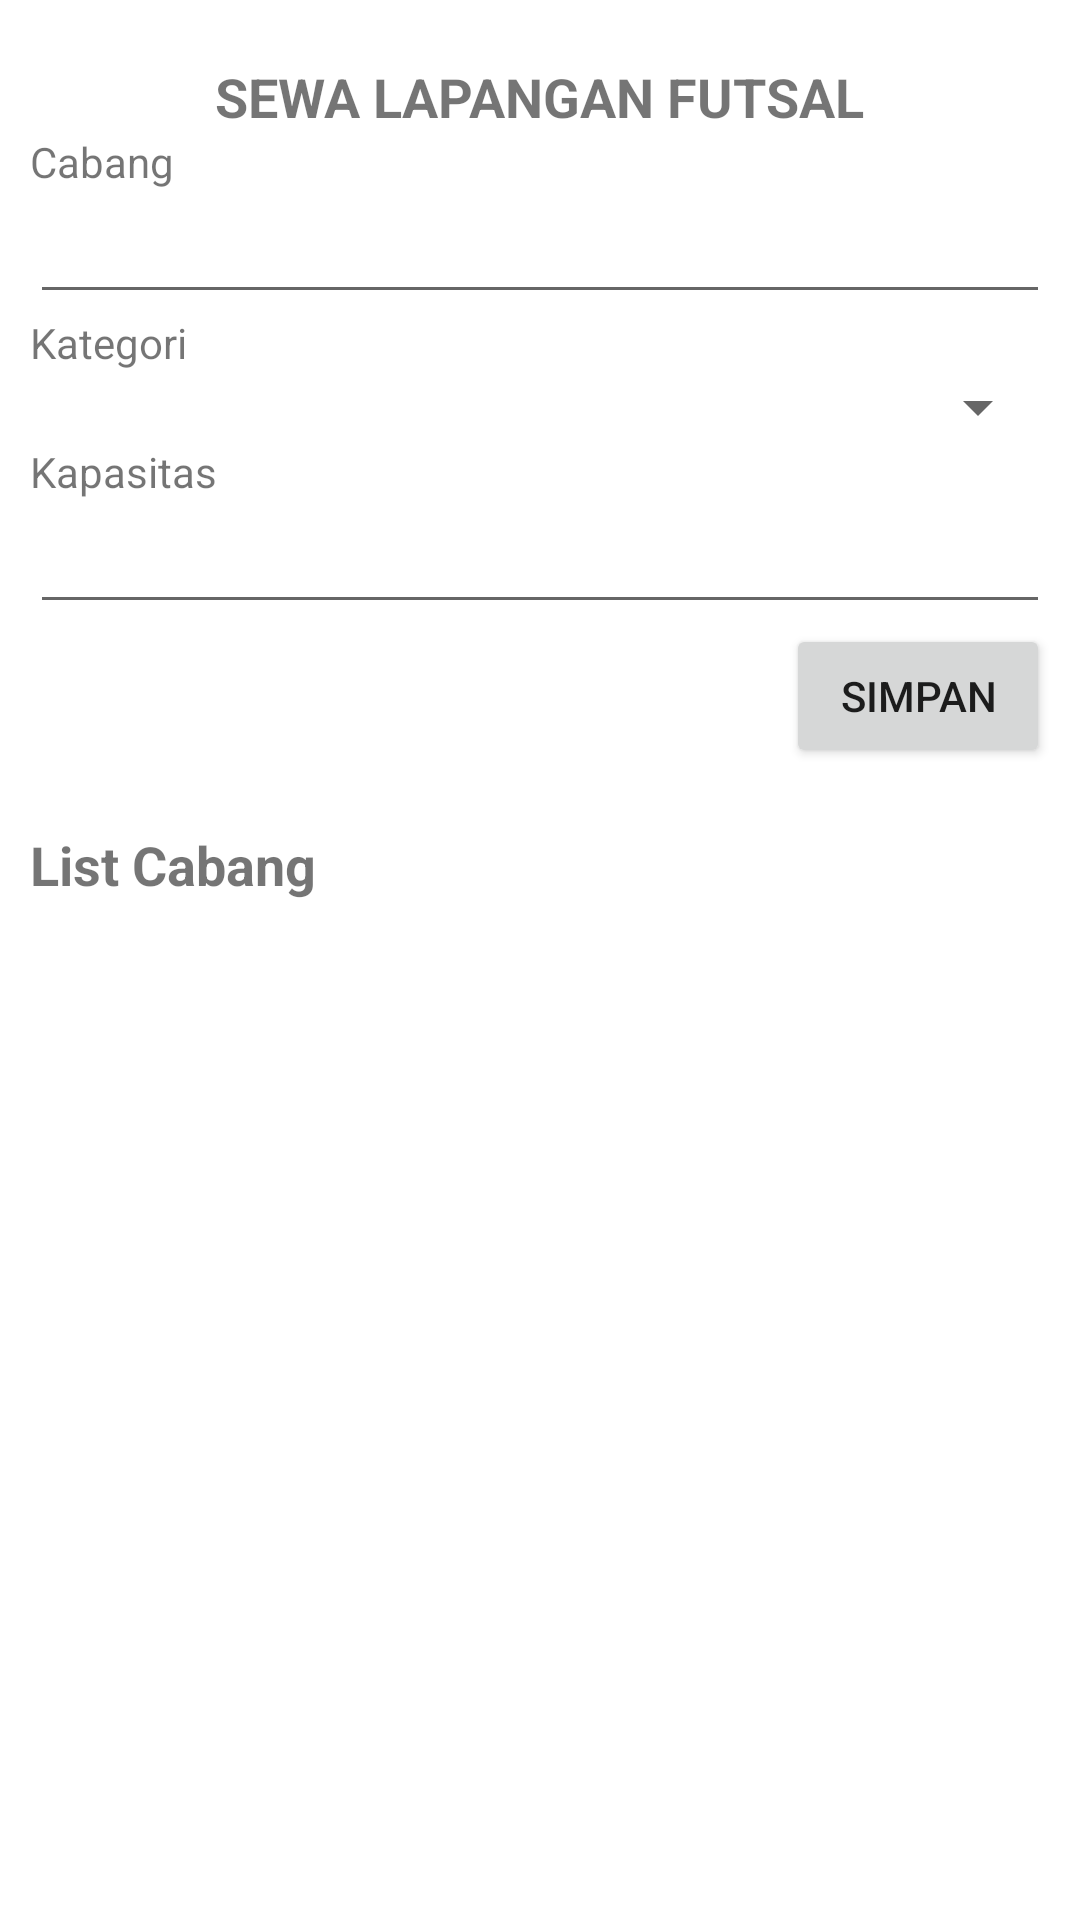

Write the Android layout XML for this screen, with the resource values it uses.
<!-- AndroidManifest.xml: application theme Theme.LapanganFutsal -->
<!-- res/layout/activity_main.xml -->
<?xml version="1.0" encoding="utf-8"?>
<androidx.constraintlayout.widget.ConstraintLayout xmlns:android="http://schemas.android.com/apk/res/android"
    xmlns:app="http://schemas.android.com/apk/res-auto"
    xmlns:tools="http://schemas.android.com/tools"
    android:layout_width="match_parent"
    android:layout_height="match_parent"
    tools:context=".MainActivity">

    <LinearLayout
        android:paddingTop="20dp"
        android:paddingLeft="10dp"
        android:paddingRight="10dp"
        android:layout_width="match_parent"
        android:layout_height="match_parent"
        android:orientation="vertical"
        >
        <TextView
            android:layout_width="wrap_content"
            android:layout_height="wrap_content"
            android:text="SEWA LAPANGAN FUTSAL"
            android:gravity="center"
            android:textSize="18dp"
            android:layout_gravity="center"
            android:textStyle="bold"
            />
        <TextView
            android:layout_width="wrap_content"
            android:layout_height="wrap_content"
            android:text="Cabang"
            android:textSize="14dp"
            />
        <EditText
            android:id="@+id/fieldBranch"
            android:layout_width="match_parent"
            android:layout_height="wrap_content"
            />
        <TextView
            android:layout_width="wrap_content"
            android:layout_height="wrap_content"
            android:text="Kategori"
            android:textSize="14dp"
            />
        <Spinner
            android:id="@+id/selectCategory"
            android:layout_width="match_parent"
            android:layout_height="wrap_content"/>
        <TextView
            android:layout_width="wrap_content"
            android:layout_height="wrap_content"
            android:text="Kapasitas"
            android:textSize="14dp"
            />
        <EditText
            android:id="@+id/fieldCapacity"
            android:layout_width="match_parent"
            android:layout_height="wrap_content"
            android:inputType="number"
            />
        <Button
            android:id="@+id/btnSave"
            android:layout_width="wrap_content"
            android:layout_height="wrap_content"
            android:text="Simpan"
            android:layout_gravity="right"
            />
        <LinearLayout
            android:layout_width="match_parent"
            android:layout_height="match_parent"
            android:layout_marginTop="20dp"
            android:orientation="vertical"
            >
            <TextView
                android:layout_width="match_parent"
                android:layout_height="wrap_content"
                android:text="List Cabang"
                android:textSize="18dp"
                android:textStyle="bold"
                />
            <ListView
                android:id="@+id/listBranch"
                android:layout_width="match_parent"
                android:layout_height="match_parent"
                />
        </LinearLayout>
    </LinearLayout>


</androidx.constraintlayout.widget.ConstraintLayout>
<!-- resources referenced by this layout -->
<resources>
  <style name="Theme.LapanganFutsal" parent="Theme.MaterialComponents.DayNight.DarkActionBar">
          
          <item name="colorPrimary">@color/purple_500</item>
          <item name="colorPrimaryVariant">@color/purple_700</item>
          <item name="colorOnPrimary">@color/white</item>
          
          <item name="colorSecondary">@color/teal_200</item>
          <item name="colorSecondaryVariant">@color/teal_700</item>
          <item name="colorOnSecondary">@color/black</item>
          
          <item name="android:statusBarColor" tools:targetApi="l">?attr/colorPrimaryVariant</item>
          
      </style>
  <!-- not gathered from this repository: default colours our renderer supplied (Android Studio template values) -->
  <color name="purple_500">#FF6200EE</color>
  <color name="purple_700">#FF3700B3</color>
  <color name="teal_200">#FF03DAC5</color>
  <color name="teal_700">#FF018786</color>
  <color name="black">#FF000000</color>
  <color name="white">#FFFFFFFF</color>
</resources>
